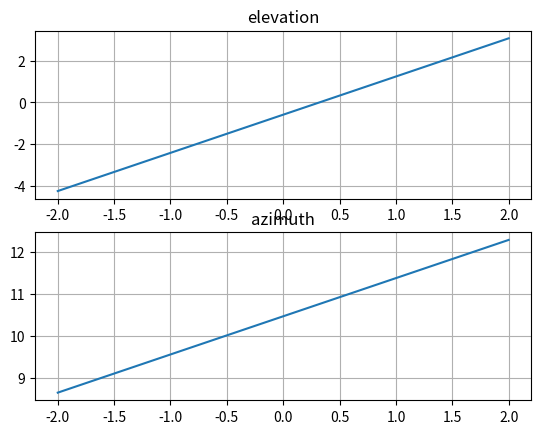

This figure's Python source:
import numpy as np
import matplotlib.pyplot as plt
import scipy.signal


# https://rppass.com/align.pdf

def sin_deg(x):
    return np.sin(np.deg2rad(x))

def cos_deg(x):
    return np.cos(np.deg2rad(x))

def tan_deg(x):
    return np.tan(np.deg2rad(x))

def test():
    
    if 0: #paper example
        latitude = 42 + 40/60.

        ha1 = 3 / 24 * 360
        dec1 = 48

        ha2 = 23 / 24 * 360
        dec2 = 45

        err_ra = -12  / 60.
        err_dec =  - 21 / 60.
    else:
        ha1, dec1 = -5.698227762442372, 30.138757
        ha2, dec2 = 41.738161225001136, 35.496582
        err_ra, err_dec = -1.8392445381084315, 5.36663824338725
        latitude = 49.3124536

        err_ra = 0

    err_elevation, err_azimuth = get_polar_align_error(ha1, dec1, ha2, dec2, err_ra, err_dec, latitude)

def test_ra_sweep():
    ha1, dec1 = -5.698227762442372, 30.138757
    ha2, dec2 = 41.738161225001136, 35.496582
    # err_ra, err_dec = -1.8392445381084315, 5.36663824338725
    err_ra, err_dec = 0, 5.36663824338725
    latitude = 49.3124536

    err_ra_mag = 2
    err_ras = np.linspace(-err_ra_mag, err_ra_mag, 100)

    err_elevations = []
    err_azimuths = []
    for err_ra in err_ras:
        err_elevation, err_azimuth = get_polar_align_error(ha1, dec1, ha2, dec2, err_ra, err_dec, latitude)
        err_elevations.append(err_elevation)
        err_azimuths.append(err_azimuth)

    # for err_dec in err_ras:
    #     err_elevation, err_azimuth = get_polar_align_error(ha1, dec1, ha2, dec2, err_ra, err_dec, latitude)
    #     err_elevations.append(err_elevation)
    #     err_azimuths.append(err_azimuth)

    plt.subplot(2, 1, 1)
    plt.plot(err_ras, err_elevations)
    # plt.plot(err_ras, scipy.signal.detrend(err_elevations))
    plt.grid(True)
    plt.title('elevation')

    plt.subplot(2, 1, 2)
    plt.plot(err_ras, err_azimuths)
    # plt.plot(err_ras, scipy.signal.detrend(err_azimuths))
    plt.grid(True)
    plt.title('azimuth')

    plt.show()

def get_polar_align_error(ha1, dec1, ha2, dec2, err_ra, err_dec, latitude):
    print('pos1: ', ha1, dec1)
    print('pos2: ', ha2, dec2)
    print('err: ', err_ra, err_dec)
    print('lat: ', latitude)

    d = cos_deg(latitude) * (tan_deg(dec1) + tan_deg(dec2)) * (1 - cos_deg(ha1 - ha2))
    print('determinant: ', d)

    m11 = cos_deg(latitude) * (sin_deg(ha2) - sin_deg(ha1)) / d
    m12 = -cos_deg(latitude) * (tan_deg(dec1) * cos_deg(ha1) - tan_deg(dec2) * cos_deg(ha2)) / d
    m21 = (cos_deg(ha1) - cos_deg(ha2)) / d
    m22 = (tan_deg(dec2) * sin_deg(ha2) - tan_deg(dec1) * sin_deg(ha1)) / d

    err_elevation = m11 * err_ra + m12 * err_dec
    err_azimuth = m21 * err_ra + m22 * err_dec

    print(err_elevation)
    print('arcmins: ', err_elevation * 60 )

    print(err_azimuth)
    print('arcmins: ', err_azimuth * 60)

    return err_elevation, err_azimuth


if __name__ == "__main__":
    # test()
    test_ra_sweep()